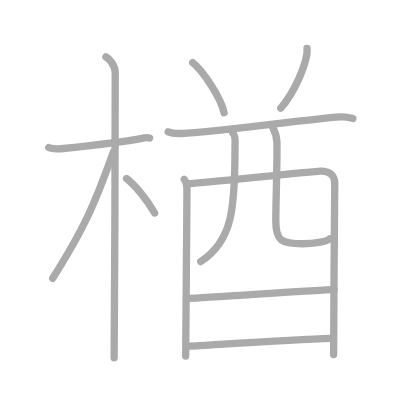
t = 0.00 s
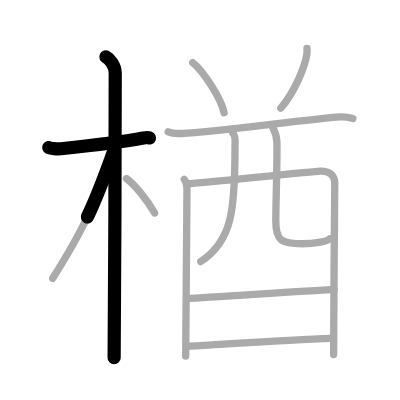
t = 2.50 s
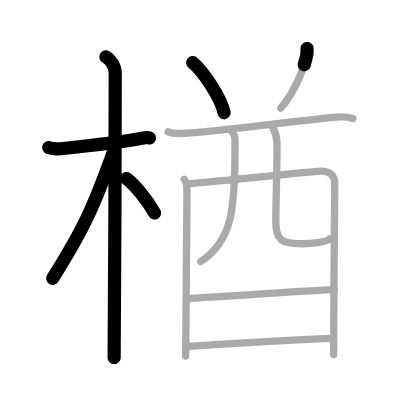
t = 5.25 s
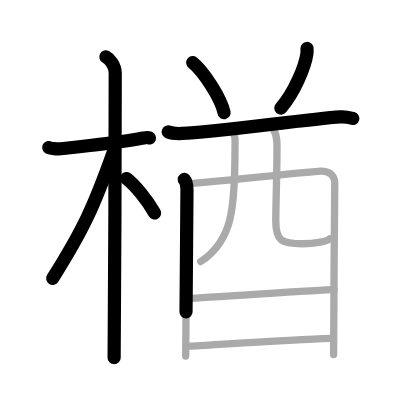
t = 7.75 s
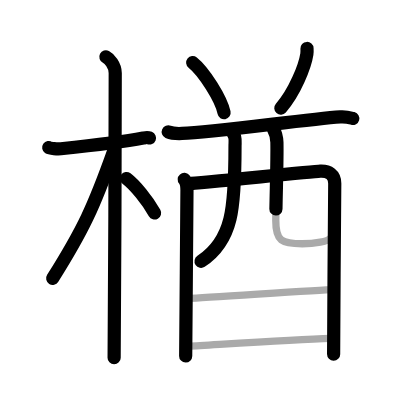
t = 10.50 s
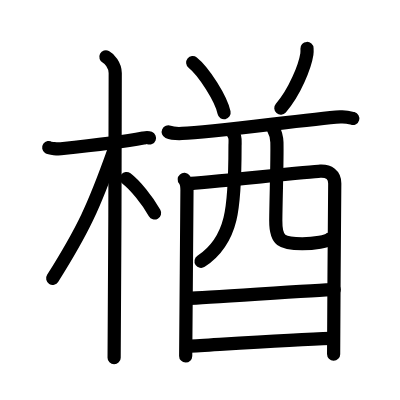
t = 13.00 s

The animated SVG that drew these frames (rendered in a browser with its animation timeline set to each time). Animation: 13 SMIL elements (animate=13); one cycle of 13.00 s.

<?xml version="1.0" standalone="no"?>
<!DOCTYPE svg PUBLIC "-//W3C//DTD SVG 1.1//EN"   "http://www.w3.org/Graphics/SVG/1.1/DTD/svg11.dtd">
<svg width="400px" height="400px"  version="1.1" xmlns="http://www.w3.org/2000/svg">
  <defs>
    <marker id="Triangle" viewBox="0 0 10 10" refX="0" refY="5" markerUnits="strokeWidth" markerWidth="3" style="stroke-opacity:0%;fill:#aaaaaa;" markerHeight="2" orient="auto">
      <path d="M 0 0 L 10 5 L 0 10 z" />
    </marker>
    
    <marker id="Arrow" viewBox="0 0 10 10" refX="5" refY="5" markerUnits="strokeWidth" markerWidth="1.8" style="stroke-opacity:0%;fill:#770000;" markerHeight="2" orient="auto">
      <path d="M 0 4 L 6 4 L 4 1 L 10 5 L 4 9 L 6 6 L 0 6 z" />
        <circle cx="5" cy="5" r="5" />
      </marker>
    
    <marker id="TriangleRed" viewBox="0 0 10 10" refX="0" refY="5" markerUnits="strokeWidth" markerWidth="3" style="stroke-opacity:0%;fill:#CC0000;" markerHeight="2" orient="auto">
      <path d="M 0 0 L 10 5 L 0 10 z" />
    </marker>
    
    <marker id="ArrowRed" viewBox="0 0 10 10" refX="5" refY="5" markerUnits="strokeWidth" markerWidth="1.8" style="stroke-opacity:0%;fill:#CC0000;" markerHeight="2" orient="auto">
      <path d="M 0 4 L 6 4 L 4 1 L 10 5 L 4 9 L 6 6 L 0 6 z" />
        <circle cx="5" cy="5" r="5" />
      </marker>
    
  </defs>
  
  <path style="fill:#ffffff; fill-opacity:100%; fill-rule:evenodd; stroke-width:0;" d="M 0 0 L 400px 0 L 400px 400px L 0 400px L 0 0" />

  <g transform="scale(3.6697247706422 3.6697247706422)">
<path style="fill:none; fill-opacity:0%; fill-rule:evenodd; stroke:#aaaaaa; stroke-opacity:100%; stroke-width: 1.5pt; stroke-linejoin:round; stroke-linecap:round;" d="M13.28 40.22c0.35 0.24 2.39 0.41 3.31 0.31c3.94-0.41 16.12-1.71 22.45-2.91c0.92-0.17 1.15-0.24 1.73 0"></path>
<path style="fill:none; fill-opacity:0%; fill-rule:evenodd; stroke:#aaaaaa; stroke-opacity:100%; stroke-width: 1.5pt; stroke-linejoin:round; stroke-linecap:round;" d="M28.86 15.5c0.91 0.47 2.54 2.25 2.54 4.42c0 0.95-0.12 71.75-0.3 77.58"></path>
<path style="fill:none; fill-opacity:0%; fill-rule:evenodd; stroke:#aaaaaa; stroke-opacity:100%; stroke-width: 1.5pt; stroke-linejoin:round; stroke-linecap:round;" d="M30.94 41.28c-5.34 15.04-8.31 21.4-16.58 34.56"></path>
<path style="fill:none; fill-opacity:0%; fill-rule:evenodd; stroke:#aaaaaa; stroke-opacity:100%; stroke-width: 1.5pt; stroke-linejoin:round; stroke-linecap:round;" d="M34.47 48.65c2.37 1.81 5.66 5.88 7.66 9.39"></path>
<path style="fill:none; fill-opacity:0%; fill-rule:evenodd; stroke:#aaaaaa; stroke-opacity:100%; stroke-width: 1.5pt; stroke-linejoin:round; stroke-linecap:round;" d="M52.51 17.06c3.02 2.41 7.79 9.9 8.55 13.65"></path>
<path style="fill:none; fill-opacity:0%; fill-rule:evenodd; stroke:#aaaaaa; stroke-opacity:100%; stroke-width: 1.5pt; stroke-linejoin:round; stroke-linecap:round;" d="M83.66 13.21c0.02 0.38 0.04 0.99-0.04 1.54c-0.49 3.25-3.28 10.37-7.11 14.73"></path>
<path style="fill:none; fill-opacity:0%; fill-rule:evenodd; stroke:#aaaaaa; stroke-opacity:100%; stroke-width: 1.5pt; stroke-linejoin:round; stroke-linecap:round;" d="M45.84 35.93c0.98 0.44 2.77 0.48 3.76 0.44c8.9-0.37 33.9-3.87 43.13-4.52c1.63-0.12 2.62 0.21 3.43 0.43"></path>
<path style="fill:none; fill-opacity:0%; fill-rule:evenodd; stroke:#aaaaaa; stroke-opacity:100%; stroke-width: 1.5pt; stroke-linejoin:round; stroke-linecap:round;" d="M50.21 48.89c0.53 0.62 0.74 2.1 0.74 2.93c0 0.82-0.35 44.79-0.35 45.2"></path>
<path style="fill:none; fill-opacity:0%; fill-rule:evenodd; stroke:#aaaaaa; stroke-opacity:100%; stroke-width: 1.5pt; stroke-linejoin:round; stroke-linecap:round;" d="M51.34 50.05c3.02-0.1 33.19-3.28 35.95-3.4c2.3-0.1 3.93 0.99 3.93 3.32c0 1.3-0.32 37.59-0.31 46.63"></path>
<path style="fill:none; fill-opacity:0%; fill-rule:evenodd; stroke:#aaaaaa; stroke-opacity:100%; stroke-width: 1.5pt; stroke-linejoin:round; stroke-linecap:round;" d="M63.42 36.24c0.92 0.96 0.62 2.28 0.62 3.61c0 16.91-0.61 25.72-9.34 31.42"></path>
<path style="fill:none; fill-opacity:0%; fill-rule:evenodd; stroke:#aaaaaa; stroke-opacity:100%; stroke-width: 1.5pt; stroke-linejoin:round; stroke-linecap:round;" d="M74.37 34.84c0.59 1.07 1.05 2.33 1.09 3.98c0.11 5.24-0.26 14.8-0.31 21.28c-0.04 5.62 1.65 6.32 7.22 6.32c3.54 0 7.06-0.7 7.46-1.33"></path>
<path style="fill:none; fill-opacity:0%; fill-rule:evenodd; stroke:#aaaaaa; stroke-opacity:100%; stroke-width: 1.5pt; stroke-linejoin:round; stroke-linecap:round;" d="M51.56 81.29c4.09 0 34.88-2.37 39.51-2.37"></path>
<path style="fill:none; fill-opacity:0%; fill-rule:evenodd; stroke:#aaaaaa; stroke-opacity:100%; stroke-width: 1.5pt; stroke-linejoin:round; stroke-linecap:round;" d="M51.28 94.34c8.34-0.47 28.49-1.75 38.87-2.15"></path>

<path style="fill:none; fill-opacity:0%; fill-rule:evenodd; stroke:#000000; stroke-opacity:100%; stroke-width: 2.7pt; stroke-linejoin:round; stroke-linecap:round;" d="M13.28 40.22c0.35 0.24 2.39 0.41 3.31 0.31c3.94-0.41 16.12-1.71 22.45-2.91c0.92-0.17 1.15-0.24 1.73 0" pathLength="100" stroke-dashoffset="100" stroke-dasharray="100 105"><animate id="dashAnim1" attributeName="stroke-dashoffset" from="100" to="0" dur="1s" calcMode="linear" fill="freeze"/></path>
<path style="fill:none; fill-opacity:0%; fill-rule:evenodd; stroke:#000000; stroke-opacity:100%; stroke-width: 2.7pt; stroke-linejoin:round; stroke-linecap:round;" d="M28.86 15.5c0.91 0.47 2.54 2.25 2.54 4.42c0 0.95-0.12 71.75-0.3 77.58" pathLength="100" stroke-dashoffset="100" stroke-dasharray="100 105"><animate id="dashAnim2" attributeName="stroke-dashoffset" from="100" to="0" dur="1s" calcMode="linear" begin="dashAnim1.end" fill="freeze"/></path>
<path style="fill:none; fill-opacity:0%; fill-rule:evenodd; stroke:#000000; stroke-opacity:100%; stroke-width: 2.7pt; stroke-linejoin:round; stroke-linecap:round;" d="M30.94 41.28c-5.34 15.04-8.31 21.4-16.58 34.56" pathLength="100" stroke-dashoffset="100" stroke-dasharray="100 105"><animate id="dashAnim3" attributeName="stroke-dashoffset" from="100" to="0" dur="1s" calcMode="linear" begin="dashAnim2.end" fill="freeze"/></path>
<path style="fill:none; fill-opacity:0%; fill-rule:evenodd; stroke:#000000; stroke-opacity:100%; stroke-width: 2.7pt; stroke-linejoin:round; stroke-linecap:round;" d="M34.47 48.65c2.37 1.81 5.66 5.88 7.66 9.39" pathLength="100" stroke-dashoffset="100" stroke-dasharray="100 105"><animate id="dashAnim4" attributeName="stroke-dashoffset" from="100" to="0" dur="1s" calcMode="linear" begin="dashAnim3.end" fill="freeze"/></path>
<path style="fill:none; fill-opacity:0%; fill-rule:evenodd; stroke:#000000; stroke-opacity:100%; stroke-width: 2.7pt; stroke-linejoin:round; stroke-linecap:round;" d="M52.51 17.06c3.02 2.41 7.79 9.9 8.55 13.65" pathLength="100" stroke-dashoffset="100" stroke-dasharray="100 105"><animate id="dashAnim5" attributeName="stroke-dashoffset" from="100" to="0" dur="1s" calcMode="linear" begin="dashAnim4.end" fill="freeze"/></path>
<path style="fill:none; fill-opacity:0%; fill-rule:evenodd; stroke:#000000; stroke-opacity:100%; stroke-width: 2.7pt; stroke-linejoin:round; stroke-linecap:round;" d="M83.66 13.21c0.02 0.38 0.04 0.99-0.04 1.54c-0.49 3.25-3.28 10.37-7.11 14.73" pathLength="100" stroke-dashoffset="100" stroke-dasharray="100 105"><animate id="dashAnim6" attributeName="stroke-dashoffset" from="100" to="0" dur="1s" calcMode="linear" begin="dashAnim5.end" fill="freeze"/></path>
<path style="fill:none; fill-opacity:0%; fill-rule:evenodd; stroke:#000000; stroke-opacity:100%; stroke-width: 2.7pt; stroke-linejoin:round; stroke-linecap:round;" d="M45.84 35.93c0.98 0.44 2.77 0.48 3.76 0.44c8.9-0.37 33.9-3.87 43.13-4.52c1.63-0.12 2.62 0.21 3.43 0.43" pathLength="100" stroke-dashoffset="100" stroke-dasharray="100 105"><animate id="dashAnim7" attributeName="stroke-dashoffset" from="100" to="0" dur="1s" calcMode="linear" begin="dashAnim6.end" fill="freeze"/></path>
<path style="fill:none; fill-opacity:0%; fill-rule:evenodd; stroke:#000000; stroke-opacity:100%; stroke-width: 2.7pt; stroke-linejoin:round; stroke-linecap:round;" d="M50.21 48.89c0.53 0.62 0.74 2.1 0.74 2.93c0 0.82-0.35 44.79-0.35 45.2" pathLength="100" stroke-dashoffset="100" stroke-dasharray="100 105"><animate id="dashAnim8" attributeName="stroke-dashoffset" from="100" to="0" dur="1s" calcMode="linear" begin="dashAnim7.end" fill="freeze"/></path>
<path style="fill:none; fill-opacity:0%; fill-rule:evenodd; stroke:#000000; stroke-opacity:100%; stroke-width: 2.7pt; stroke-linejoin:round; stroke-linecap:round;" d="M51.34 50.05c3.02-0.1 33.19-3.28 35.95-3.4c2.3-0.1 3.93 0.99 3.93 3.32c0 1.3-0.32 37.59-0.31 46.63" pathLength="100" stroke-dashoffset="100" stroke-dasharray="100 105"><animate id="dashAnim9" attributeName="stroke-dashoffset" from="100" to="0" dur="1s" calcMode="linear" begin="dashAnim8.end" fill="freeze"/></path>
<path style="fill:none; fill-opacity:0%; fill-rule:evenodd; stroke:#000000; stroke-opacity:100%; stroke-width: 2.7pt; stroke-linejoin:round; stroke-linecap:round;" d="M63.42 36.24c0.92 0.96 0.62 2.28 0.62 3.61c0 16.91-0.61 25.72-9.34 31.42" pathLength="100" stroke-dashoffset="100" stroke-dasharray="100 105"><animate id="dashAnim10" attributeName="stroke-dashoffset" from="100" to="0" dur="1s" calcMode="linear" begin="dashAnim9.end" fill="freeze"/></path>
<path style="fill:none; fill-opacity:0%; fill-rule:evenodd; stroke:#000000; stroke-opacity:100%; stroke-width: 2.7pt; stroke-linejoin:round; stroke-linecap:round;" d="M74.37 34.84c0.59 1.07 1.05 2.33 1.09 3.98c0.11 5.24-0.26 14.8-0.31 21.28c-0.04 5.62 1.65 6.32 7.22 6.32c3.54 0 7.06-0.7 7.46-1.33" pathLength="100" stroke-dashoffset="100" stroke-dasharray="100 105"><animate id="dashAnim11" attributeName="stroke-dashoffset" from="100" to="0" dur="1s" calcMode="linear" begin="dashAnim10.end" fill="freeze"/></path>
<path style="fill:none; fill-opacity:0%; fill-rule:evenodd; stroke:#000000; stroke-opacity:100%; stroke-width: 2.7pt; stroke-linejoin:round; stroke-linecap:round;" d="M51.56 81.29c4.09 0 34.88-2.37 39.51-2.37" pathLength="100" stroke-dashoffset="100" stroke-dasharray="100 105"><animate id="dashAnim12" attributeName="stroke-dashoffset" from="100" to="0" dur="1s" calcMode="linear" begin="dashAnim11.end" fill="freeze"/></path>
<path style="fill:none; fill-opacity:0%; fill-rule:evenodd; stroke:#000000; stroke-opacity:100%; stroke-width: 2.7pt; stroke-linejoin:round; stroke-linecap:round;" d="M51.28 94.34c8.34-0.47 28.49-1.75 38.87-2.15" pathLength="100" stroke-dashoffset="100" stroke-dasharray="100 105"><animate id="dashAnim13" attributeName="stroke-dashoffset" from="100" to="0" dur="1s" calcMode="linear" begin="dashAnim12.end" fill="freeze"/></path>

</g>

</svg>  
          
